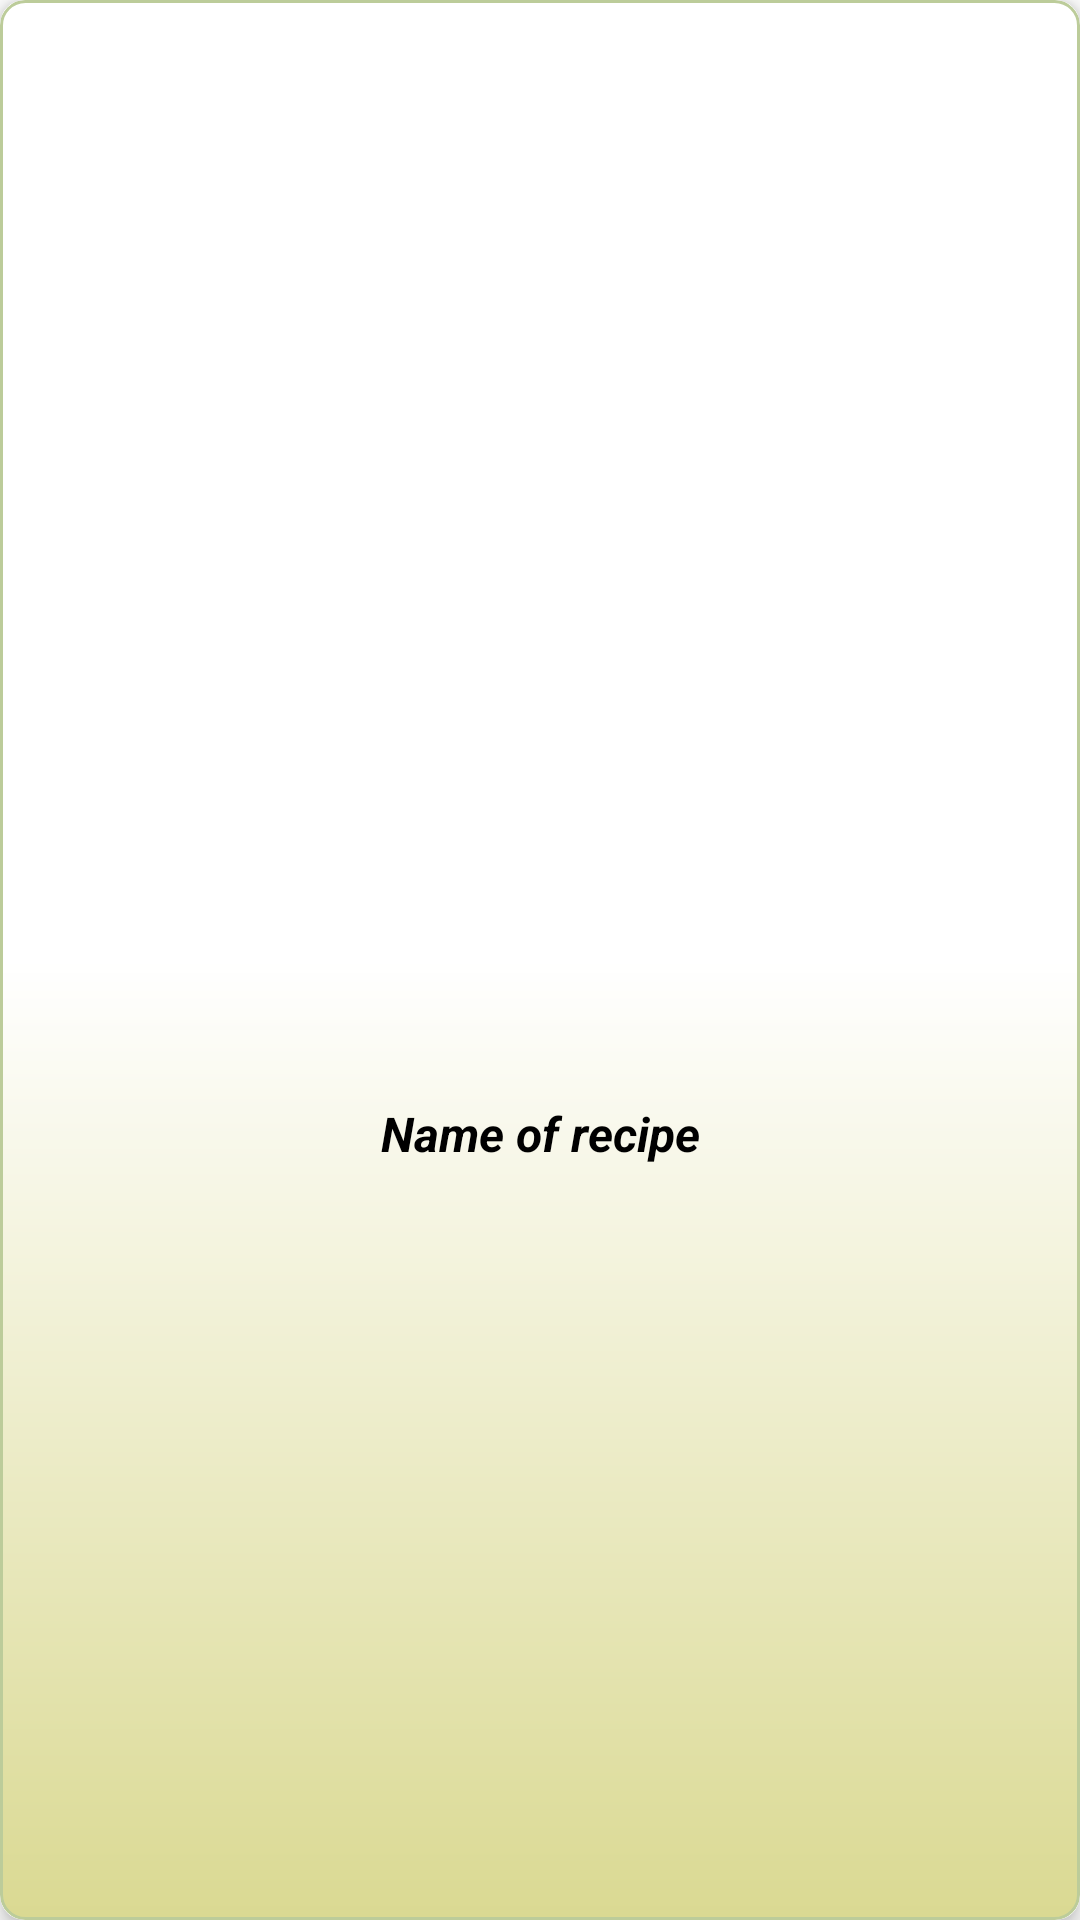

Write the Android layout XML for this screen, with the resource values it uses.
<!-- AndroidManifest.xml: fallback theme Theme.MaterialComponents.DayNight.NoActionBar -->
<!-- res/layout/fragment_recipe_search_list_item.xml -->
<?xml version="1.0" encoding="utf-8"?>
<com.google.android.material.card.MaterialCardView
    xmlns:android="http://schemas.android.com/apk/res/android"
    xmlns:app="http://schemas.android.com/apk/res-auto"
    android:layout_width="match_parent"
    android:layout_height="wrap_content"
    android:layout_margin="4dp"
    app:cardCornerRadius="8dp"
    app:cardElevation="4dp">

    <androidx.constraintlayout.widget.ConstraintLayout
        android:id="@+id/itemRecipeList"
        android:layout_width="match_parent"
        android:layout_height="match_parent"
        android:background="@drawable/layout_item_shape">

        <com.google.android.material.imageview.ShapeableImageView
            android:id="@+id/ivItemRecipeList"
            android:layout_width="0dp"
            android:layout_height="0dp"
            android:layout_margin="1dp"
            app:layout_constraintBottom_toTopOf="@+id/tvNameRecipe"
            app:layout_constraintDimensionRatio="1:1"
            app:layout_constraintEnd_toEndOf="parent"
            app:layout_constraintStart_toStartOf="parent"
            app:layout_constraintTop_toTopOf="parent"
            app:shapeAppearanceOverlay="@style/Theme.Recipes.MaterialCardView"
            app:srcCompat="@drawable/dish_not_loading" />

        <androidx.appcompat.widget.AppCompatTextView
            android:id="@+id/tvNameRecipe"
            android:layout_width="wrap_content"
            android:layout_height="wrap_content"
            android:gravity="center"
            android:padding="8dp"
            android:text="@string/name_of_recipe"
            android:textColor="@color/black"
            android:textSize="16sp"
            android:textStyle="italic|bold"
            android:maxLines="2"
            app:layout_constraintEnd_toEndOf="parent"
            app:layout_constraintStart_toStartOf="parent"
            app:layout_constraintTop_toBottomOf="@+id/ivItemRecipeList" />
    </androidx.constraintlayout.widget.ConstraintLayout>
</com.google.android.material.card.MaterialCardView>
<!-- resources referenced by this layout -->
<resources>
  <color name="black">#FF000000</color>
  <!-- drawable layout_item_shape (drawable) -->
  <?xml version="1.0" encoding="utf-8"?>
  <shape xmlns:android="http://schemas.android.com/apk/res/android">
      <corners android:radius="8dp" />
      <stroke
          android:width="1dp"
          android:color="#BCCC9A" />
      <gradient
          android:angle="270"
          android:centerColor="@color/white"
          android:endColor="#DAD992"
          android:startColor="@color/white" />
  </shape>
  <string name="name_of_recipe">Name of recipe</string>
  <style name="Theme.Recipes.MaterialCardView" parent="Theme.MaterialComponents.DayNight.NoActionBar">
          <item name="cornerFamilyTopRight">rounded</item>
          <item name="cornerFamilyTopLeft">rounded</item>
          <item name="cornerSize">8dp</item>
      </style>
  <color name="white">#FFFFFFFF</color>
</resources>
